Dataset: neural (GitHub, Baldunica/neural). Classes: broadleaf plant, grass, soil, soybean.

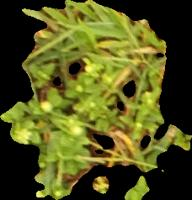
Label: broadleaf plant

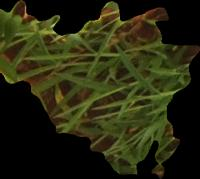
Label: grass

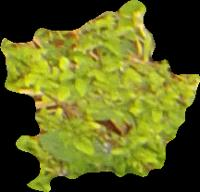
Label: broadleaf plant

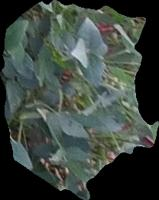
Label: soybean

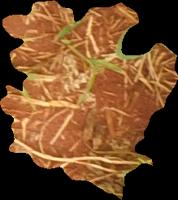
Label: soil

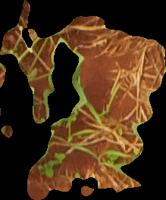
Label: soil
